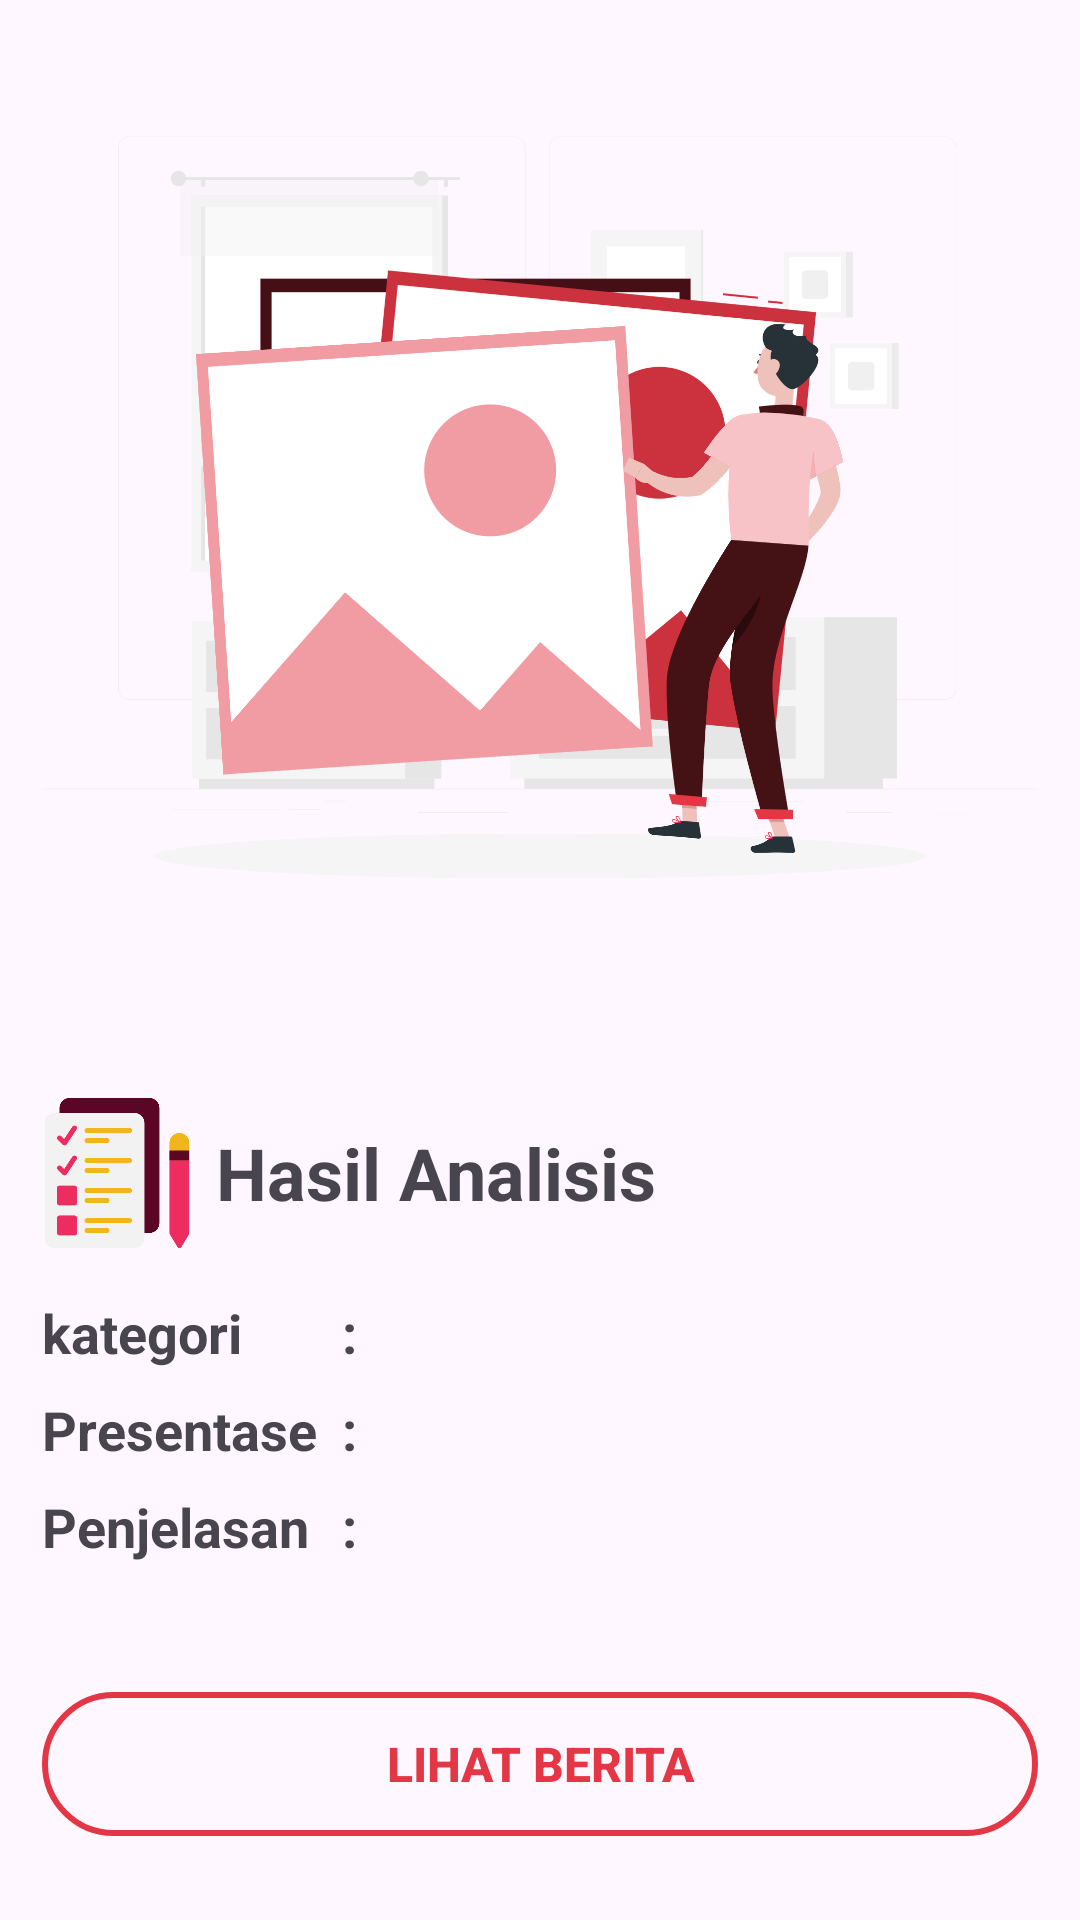

Produce the Android XML layout that renders to this screen, including the resource entries it uses.
<!-- AndroidManifest.xml: application theme Base.Theme.Asclepius -->
<!-- res/layout/activity_result.xml -->
<?xml version="1.0" encoding="utf-8"?>
<ScrollView xmlns:android="http://schemas.android.com/apk/res/android"
    xmlns:app="http://schemas.android.com/apk/res-auto"
    xmlns:tools="http://schemas.android.com/tools"
    android:layout_width="match_parent"
    android:layout_height="match_parent"
    android:paddingHorizontal="14dp"
    tools:context=".view.ResultActivity">

    <LinearLayout
        android:layout_width="match_parent"
        android:layout_height="wrap_content"
        android:orientation="vertical">

        <ImageView
            android:id="@+id/result_image"
            android:layout_width="match_parent"
            android:layout_height="350dp"
            android:scaleType="fitCenter"
            app:srcCompat="@drawable/ic_upload_image" />

        <LinearLayout
            android:layout_width="match_parent"
            android:layout_height="wrap_content"
            android:layout_gravity="center_vertical"
            android:layout_marginTop="16dp"
            android:orientation="horizontal">

            <ImageView
                android:layout_width="50dp"
                android:layout_height="50dp"
                android:src="@drawable/result" />

            <TextView
                android:layout_width="wrap_content"
                android:layout_height="wrap_content"
                android:layout_gravity="center_vertical"
                android:layout_marginStart="8dp"
                android:text="@string/analysis_result"
                android:textSize="24sp"
                android:textStyle="bold" />


        </LinearLayout>


        <TextView
            android:id="@+id/category"
            android:layout_width="match_parent"
            android:layout_height="wrap_content"
            android:layout_marginTop="16dp"
            android:text="@string/category"
            android:textSize="18sp"
            android:textStyle="bold" />

        <TextView
            android:id="@+id/precentage"
            android:layout_width="match_parent"
            android:layout_height="wrap_content"
            android:layout_marginTop="8dp"
            android:text="@string/presentase"
            android:textSize="18sp"
            android:textStyle="bold" />
        <TextView
            android:id="@+id/explanation_title"
            android:layout_width="match_parent"
            android:layout_height="wrap_content"
            android:layout_marginTop="8dp"
            android:text="@string/penjelasan_t"
            android:textSize="18sp"
            android:textStyle="bold" />

        <TextView
            android:id="@+id/explanation"
            android:layout_width="match_parent"
            android:layout_height="wrap_content"
            android:layout_marginTop="8dp"
            tools:text="@string/cancer"
            android:textSize="14sp"
            android:textStyle="normal" />

        <androidx.appcompat.widget.AppCompatButton
            android:layout_width="match_parent"
            android:id="@+id/btn_news"
            android:layout_height="wrap_content"
            style="@style/BtnSecondary"
            android:layout_marginTop="16dp"
            android:text="@string/lihat_berita"/>


    </LinearLayout>
</ScrollView>
<!-- resources referenced by this layout -->
<resources>
  <!-- drawable ic_upload_image: png bitmap (drawable, 213927 bytes) -->
  <!-- drawable result: png bitmap (drawable, 13017 bytes) -->
  <string name="analysis_result">Hasil Analisis</string>
  <string name="cancer">Cancer adalah istilah medis yang digunakan untuk menggambarkan penyakit yang terjadi akibat pertumbuhan sel-sel abnormal yang tidak terkendali dalam tubuh. Sel-sel kanker dapat menyerang dan merusak jaringan tubuh yang sehat, serta dapat menyebar ke bagian tubuh yang lain melalui darah dan sistem limfatik.
  </string>
  <string name="category">kategori \t\t\t\t\t: </string>
  <string name="lihat_berita">Lihat berita</string>
  <string name="penjelasan_t">Penjelasan \t\t:</string>
  <string name="presentase">Presentase \t: </string>
  <style name="BtnSecondary" parent="Widget.AppCompat.Button">
          <item name="android:background">@drawable/bg_btn_secondary</item>
          <item name="android:textColor">@color/red</item>
          <item name="android:textStyle">bold</item>
          <item name="android:padding">8dp</item>
          <item name="android:textSize">16dp</item>
      </style>
  <style name="Base.Theme.Asclepius" parent="Theme.Material3.DayNight.NoActionBar">
          
          
          <item name="android:statusBarColor">@color/red</item>
      </style>
  <!-- drawable bg_btn_secondary (drawable) -->
  <?xml version="1.0" encoding="utf-8"?>
  <selector xmlns:android="http://schemas.android.com/apk/res/android">
  
      <item>
          <shape android:shape="rectangle">
  
              <corners android:radius="100dp"/>
              <stroke android:width="2dp" android:color="@color/red"/>
  
          </shape>
  
      </item>
  
  </selector>
  <color name="red">#e33745</color>
</resources>
